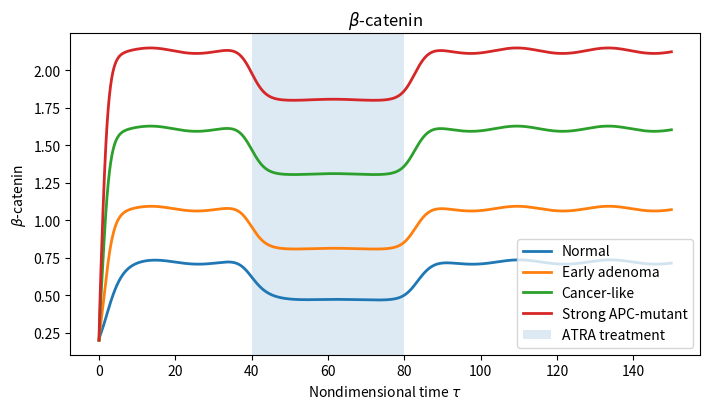
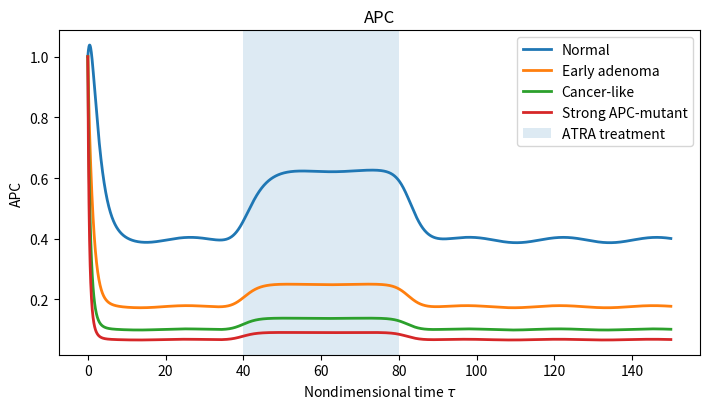
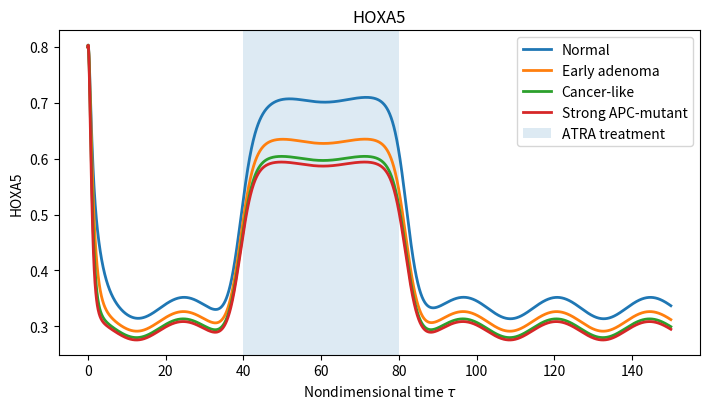
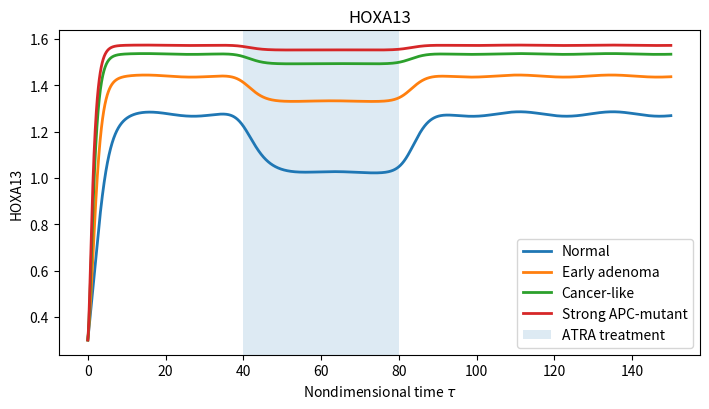
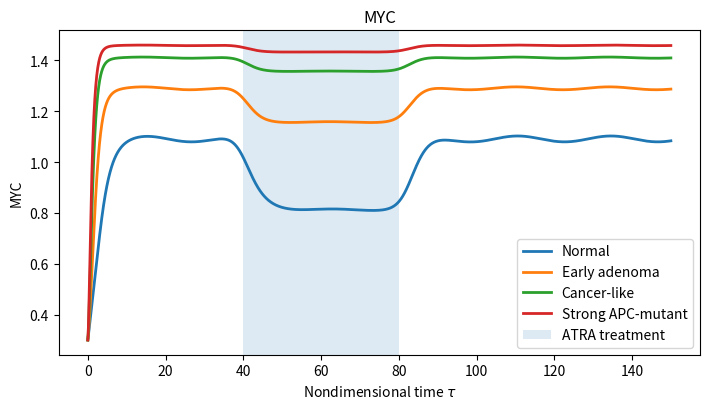
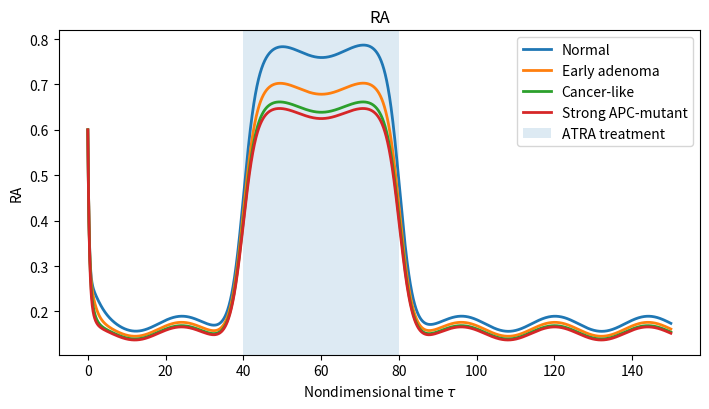
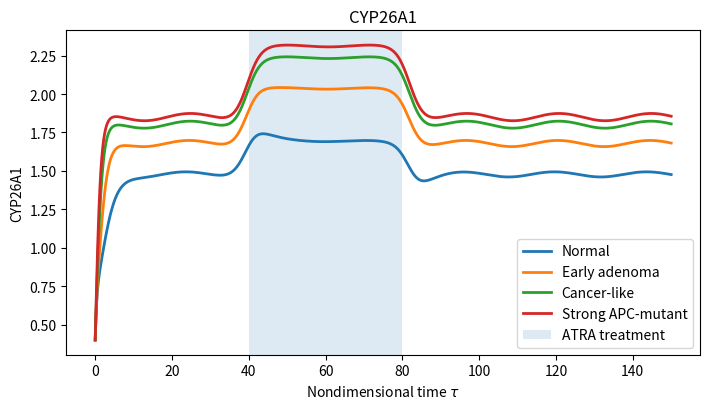
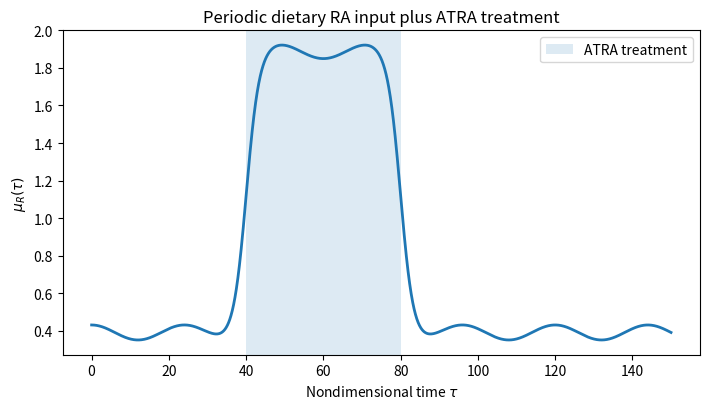
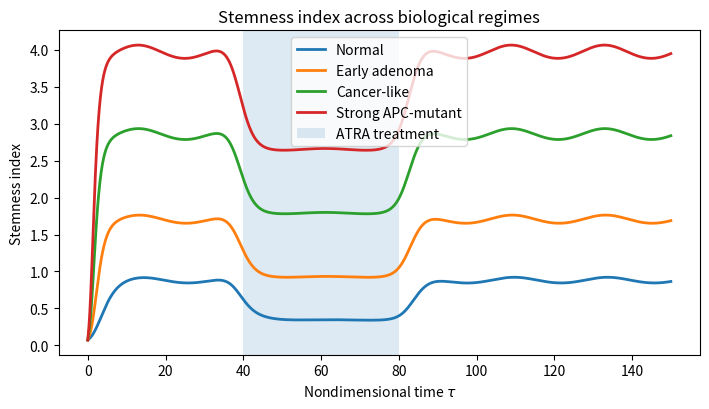

Generate these figures, in order, with matplotlib:
# Converted from smallAnalytical.ipynb (repo path: PINN-smaller/smallAnalytical.ipynb) on 2026-09-23.
# Cells appear in notebook order; code is verbatim. Lines that were IPython-only
# ("!shell", "%magic") are kept but commented with "[ipython-only, skipped]".
# Run from this directory:  cd PINN-smaller && python3 smallAnalytical.py

# %% [cell 1]
import numpy as np
import matplotlib.pyplot as plt
from scipy.integrate import solve_ivp
   

# ============================================================
# Hill function
# ============================================================
def hill(x, K, n=1):
    x = max(x, 0.0)
    return x**n / (K**n + x**n)


# ============================================================
# Periodic dietary RA input + ATRA treatment
# ============================================================
def ra_input(tau, p):
    dietary = p["AR"] * (
        1.0 + np.cos((2.0 * np.pi * tau / p["TR"]) - p["phi"])
    )

    treatment = 0.5 * p["DR"] * (
        np.tanh(p["q"] * (tau - p["tau1"]))
        - np.tanh(p["q"] * (tau - p["tau2"]))
    )

    return p["mu0"] + dietary + treatment


# ============================================================
# Final nondimensional 7-variable model
# y = [b, p, h5, h13, m, r, c]
# ============================================================
def model(tau, y, p):
    b, apc, h5, h13, m, r, c = np.maximum(y, 0.0)

    W = p["W"]
    thetaP = p["thetaP"]

    deltaP = 1.0 + p["deltaP1"] * (1.0 - thetaP)
    muR = ra_input(tau, p)

    db = (
        W
        + p["eta13"] * hill(h13, p["kappa13"], p["nH"])
        - b
        - p["lambdaP"] * apc * b
        - p["lambda5"] * h5 * b / (p["kappa5"] + b)
    )

    dapc = (1.0 / p["epsP"]) * (
        (1.0 + p["rho5"] * h5)
        / (1.0 + p["rhoB"] * b + p["rho13"] * h13)
        - deltaP * apc
    )

    dh5 = (1.0 / p["eps5"]) * (
        p["a5"]
        + p["etaR"] * hill(r, p["kappaR"], 1)
        - h5
        - p["etaM"] * m * h5 / (p["kappaM"] + m)
    )

    dh13 = (1.0 / p["eps13"]) * (
        p["a13"]
        + p["etaB13"] * hill(b, p["kappaB13"], p["nB"])
        + p["etaM13"] * hill(m, p["kappaM13"], p["nM"])
        - h13
    )

    dm = (1.0 / p["epsM"]) * (
        p["aM"]
        + p["etaBM"] * hill(b, p["kappaBM"], p["nB"])
        - m
    )

    dr = (1.0 / p["epsR"]) * (
        muR
        - r
        - p["lambdaC"] * c * r
    )

    dc = (1.0 / p["epsC"]) * (
        p["aC"]
        + p["etaRC"] * hill(r, p["kappaRC"], 1)
        + p["etaBC"] * hill(b, p["kappaBC"], p["nB"])
        - c
    )

    return [db, dapc, dh5, dh13, dm, dr, dc]


# ============================================================
# Stemness index
# ============================================================
def stemness(sol, p):
    b = sol.y[0]
    apc = sol.y[1]
    h5 = sol.y[2]
    h13 = sol.y[3]

    return b * (1.0 + p["alpha13"] * h13) / (
        (1.0 + apc) * (1.0 + p["alpha5"] * h5)
    )


# ============================================================
# Baseline parameters
# ============================================================
params = {
    # Biological regime
    "W": 0.80,
    "thetaP": 1.00,

    # Hill coefficients
    "nB": 2,
    "nM": 2,
    "nH": 2,

    # beta-catenin equation
    "eta13": 0.75,
    "kappa13": 0.55,
    "lambdaP": 1.60,
    "lambda5": 1.30,
    "kappa5": 0.50,

    # APC equation
    "epsP": 1.00,
    "rho5": 1.10,
    "rhoB": 1.10,
    "rho13": 1.30,
    "deltaP1": 3.50,

    # HOXA5 equation
    "eps5": 1.20,
    "a5": 0.15,
    "etaR": 2.50,
    "kappaR": 0.40,
    "etaM": 2.50,
    "kappaM": 0.50,

    # HOXA13 equation
    "eps13": 1.00,
    "a13": 0.18,
    "etaB13": 0.95,
    "kappaB13": 0.50,
    "etaM13": 0.55,
    "kappaM13": 0.50,

    # MYC equation
    "epsM": 0.60,
    "aM": 0.18,
    "etaBM": 1.35,
    "kappaBM": 0.50,

    # RA equation
    "epsR": 0.40,
    "lambdaC": 0.85,

    # CYP26A1 equation
    "epsC": 0.80,
    "aC": 0.08,
    "etaRC": 1.50,
    "kappaRC": 0.50,
    "etaBC": 1.50,
    "kappaBC": 0.50,

    # RA input: background + dietary periodic input + treatment
    "mu0": 0.35,
    "AR": 0.04,
    # "AR": 0.08,
    "TR": 24.0,
    "phi": 0.0,

    # ATRA treatment window
    "DR": 1.50,
    "q": 0.30,
    "tau1": 40.0,
    "tau2": 80.0,

    # Stemness
    "alpha13": 1.00,
    "alpha5": 1.00,
}


# ============================================================
# Biological regimes
# ============================================================
regimes = {
    "Normal": {
        "W": 0.80,
        "thetaP": 1.00,
    },
    "Early adenoma": {
        "W": 1.00,
        "thetaP": 0.75,
    },
    "Cancer-like": {
        "W": 1.50,
        "thetaP": 0.50,
    },
    "Strong APC-mutant": {
        "W": 2.00,
        "thetaP": 0.25,
    },
}


# ============================================================
# Initial conditions
# ============================================================
y0 = [
    0.20,  # b: beta-catenin
    1.00,  # p: APC
    0.80,  # h5: HOXA5
    0.30,  # h13: HOXA13
    0.30,  # m: MYC
    0.60,  # r: RA
    0.40,  # c: CYP26A1
]


# ============================================================
# Time domain
# ============================================================
tau_span = (0.0, 150.0)
tau_eval = np.linspace(tau_span[0], tau_span[1], 3000)


# ============================================================
# Solve all regimes
# ============================================================
solutions = {}

for name, setting in regimes.items():
    pcopy = params.copy()
    pcopy.update(setting)

    sol = solve_ivp(
        fun=lambda tau, y: model(tau, y, pcopy),
        t_span=tau_span,
        y0=y0,
        t_eval=tau_eval,
        method="LSODA",
        rtol=1e-8,
        atol=1e-10,
    )

    if not sol.success:
        raise RuntimeError(f"Simulation failed for {name}: {sol.message}")

    solutions[name] = (sol, pcopy)


# ============================================================
# Plot model variables
# ============================================================
variables = [
    r"$\beta$-catenin",
    "APC",
    "HOXA5",
    "HOXA13",
    "MYC",
    "RA",
    "CYP26A1",
]

for i, var in enumerate(variables):
    plt.figure(figsize=(7.2, 4.2))

    for name, (sol, pcopy) in solutions.items():
        plt.plot(sol.t, sol.y[i], linewidth=2.0, label=name)

    plt.axvspan(
        params["tau1"],
        params["tau2"],
        alpha=0.15,
        label="ATRA treatment",
    )

    plt.xlabel(r"Nondimensional time $\tau$")
    plt.ylabel(var)
    plt.title(var)
    plt.legend(frameon=True)
    plt.tight_layout()
    plt.show()


# ============================================================
# Plot RA input
# ============================================================
plt.figure(figsize=(7.2, 4.2))
mu_vals = np.array([ra_input(t, params) for t in tau_eval])

plt.plot(tau_eval, mu_vals, linewidth=2.0)
plt.axvspan(params["tau1"], params["tau2"], alpha=0.15, label="ATRA treatment")
plt.xlabel(r"Nondimensional time $\tau$")
plt.ylabel(r"$\mu_R(\tau)$")
plt.title("Periodic dietary RA input plus ATRA treatment")
plt.legend()
plt.tight_layout()
plt.show()


# ============================================================
# Plot stemness
# ============================================================
plt.figure(figsize=(7.2, 4.2))

for name, (sol, pcopy) in solutions.items():
    S = stemness(sol, pcopy)
    plt.plot(sol.t, S, linewidth=2.0, label=name)

plt.axvspan(params["tau1"], params["tau2"], alpha=0.15, label="ATRA treatment")
plt.xlabel(r"Nondimensional time $\tau$")
plt.ylabel("Stemness index")
plt.title("Stemness index across biological regimes")
plt.legend(frameon=True)
plt.tight_layout()
plt.show()


# ============================================================
# Print final and treatment-window summary
# ============================================================
print("\nSummary values")
print("-" * 90)

for name, (sol, pcopy) in solutions.items():
    S = stemness(sol, pcopy)

    final = sol.y[:, -1]
    final_S = S[-1]

    treatment_mask = (sol.t >= params["tau1"]) & (sol.t <= params["tau2"])
    min_S_treatment = np.min(S[treatment_mask])
    mean_S_treatment = np.mean(S[treatment_mask])

    print(f"\n{name}")
    print(f"Final beta-catenin:      {final[0]:.4f}")
    print(f"Final APC:              {final[1]:.4f}")
    print(f"Final HOXA5:            {final[2]:.4f}")
    print(f"Final HOXA13:           {final[3]:.4f}")
    print(f"Final MYC:              {final[4]:.4f}")
    print(f"Final RA:               {final[5]:.4f}")
    print(f"Final CYP26A1:          {final[6]:.4f}")
    print(f"Final stemness:         {final_S:.4f}")
    print(f"Minimum S during ATRA:  {min_S_treatment:.4f}")
    print(f"Mean S during ATRA:     {mean_S_treatment:.4f}")

# %% [cell 2]
